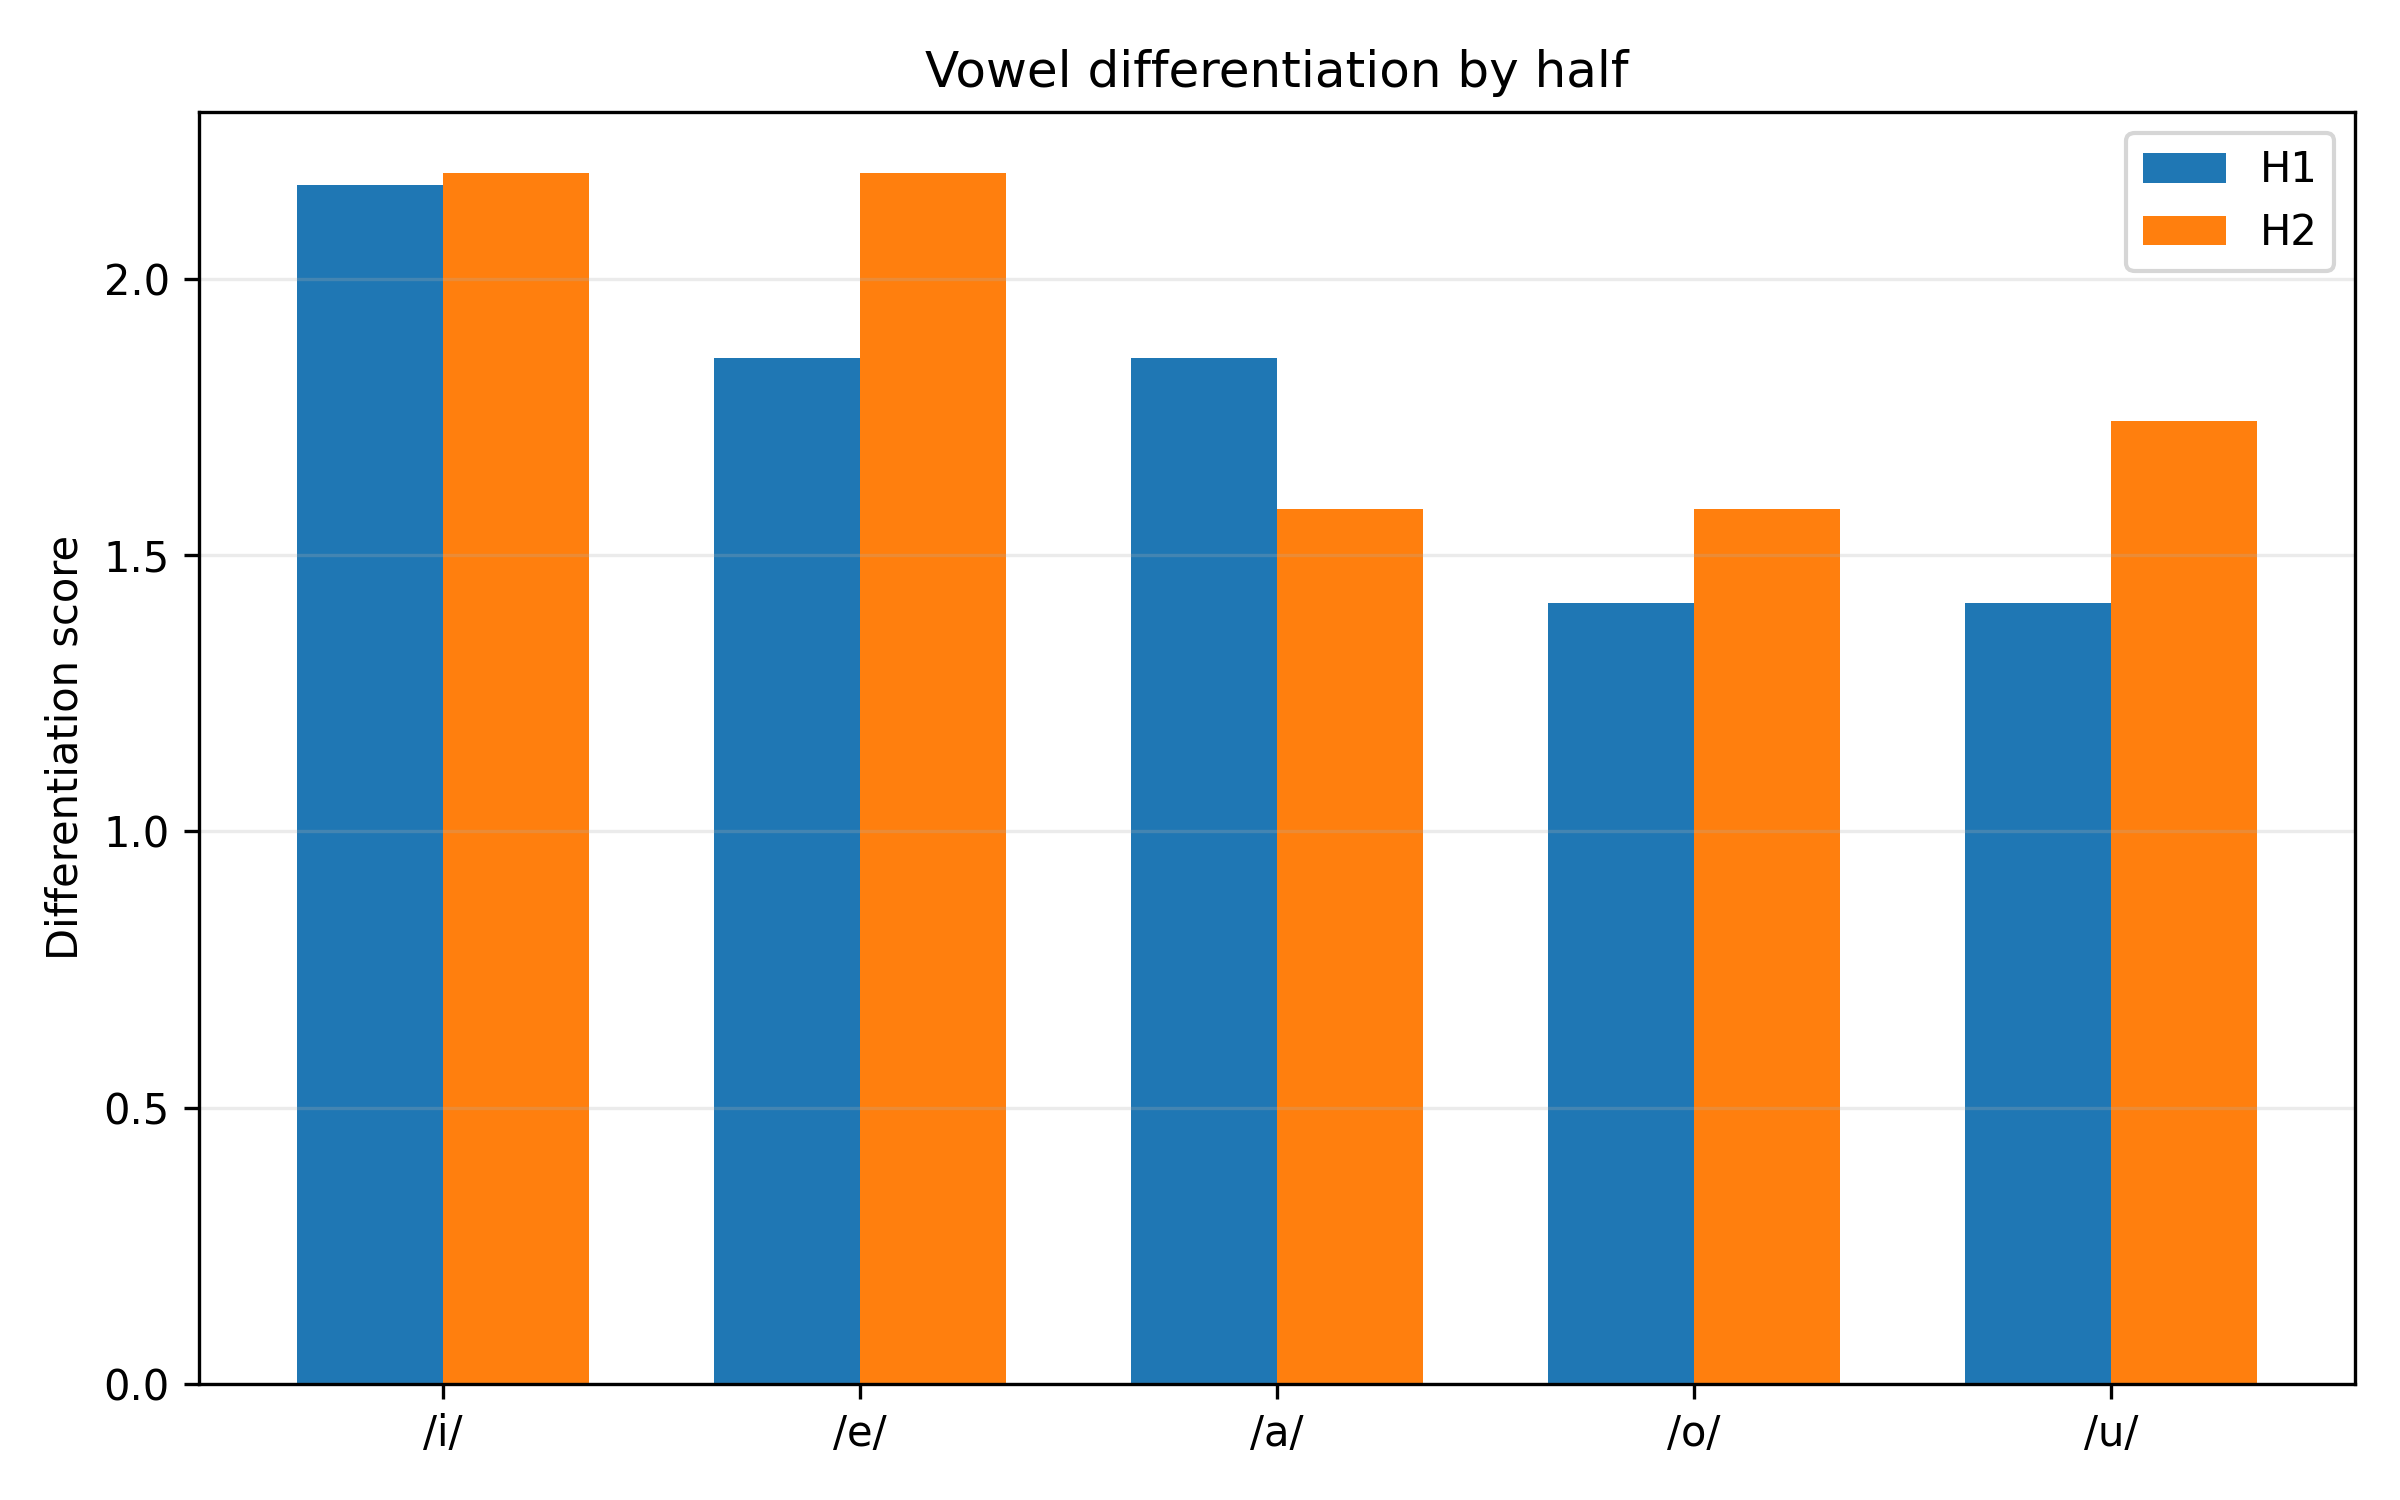

The table this chart was drawn from, first rows:
half, vowel, nearest_vowel, nearest_centroid_distance, within_dispersion_mean, pooled_dispersion_with_nearest, differentiation_score, overlap_risk, silhouette_mean, silhouette_median, n_silhouette_tokens
H1, i, e, 465, 246, 214.3, 2.17, 0.4608, 0.2466, 0.4594, 125
H1, e, a, 354.1, 176.9, 190.7, 1.857, 0.5386, 0.2634, 0.3929, 203
H1, a, e, 354.1, 203.6, 190.7, 1.857, 0.5386, 0.152, 0.2474, 241
H1, o, u, 351.8, 253.1, 248.9, 1.414, 0.7075, -0.09521, -0.0889, 150
H1, u, o, 351.8, 244.5, 248.9, 1.414, 0.7075, 0.2696, 0.4289, 33
H2, i, e, 420.8, 193.6, 191.9, 2.192, 0.4562, 0.313, 0.4687, 82
H2, e, i, 420.8, 190.2, 191.9, 2.192, 0.4562, 0.2489, 0.3994, 115
H2, a, o, 351.8, 197.7, 222.1, 1.584, 0.6313, 0.1776, 0.2807, 159
H2, o, a, 351.8, 244.1, 222.1, 1.584, 0.6313, -0.04647, -0.009403, 114
H2, u, o, 395.2, 207.9, 226.7, 1.743, 0.5737, 0.2604, 0.4568, 33
